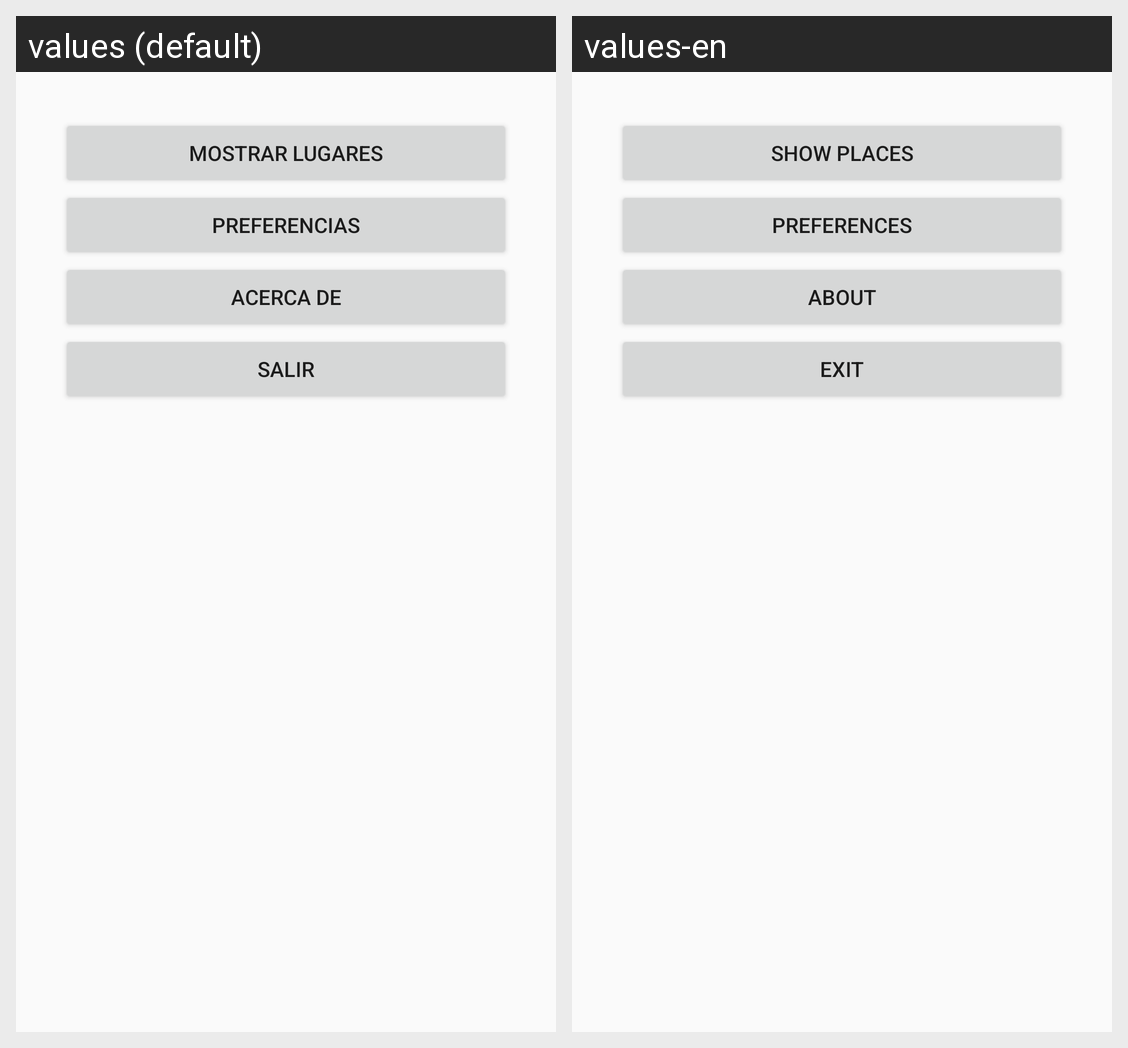

Locale-by-locale string values for the Android screen shown in this grid:
Android screen res/layout/content_main.xml rendered under 2 locales, left to right: values (default), values-en. Device: Nexus 5 (rendered at 1080×1920; each locale shown at half size, 540×960, under a caption strip naming it); theme AppTheme.
Strings drawn on this screen, with the default value and each locale's value (text and hints the layout hard-codes, and strings that could not be matched under every locale, appear in the picture but are not listed):

action_show
  values: Mostrar Lugares
  values-en: Show places

action_preferences
  values: Preferencias
  values-en: Preferences

action_about
  values: Acerca de
  values-en: About

action_out
  values: Salir
  values-en: Exit
